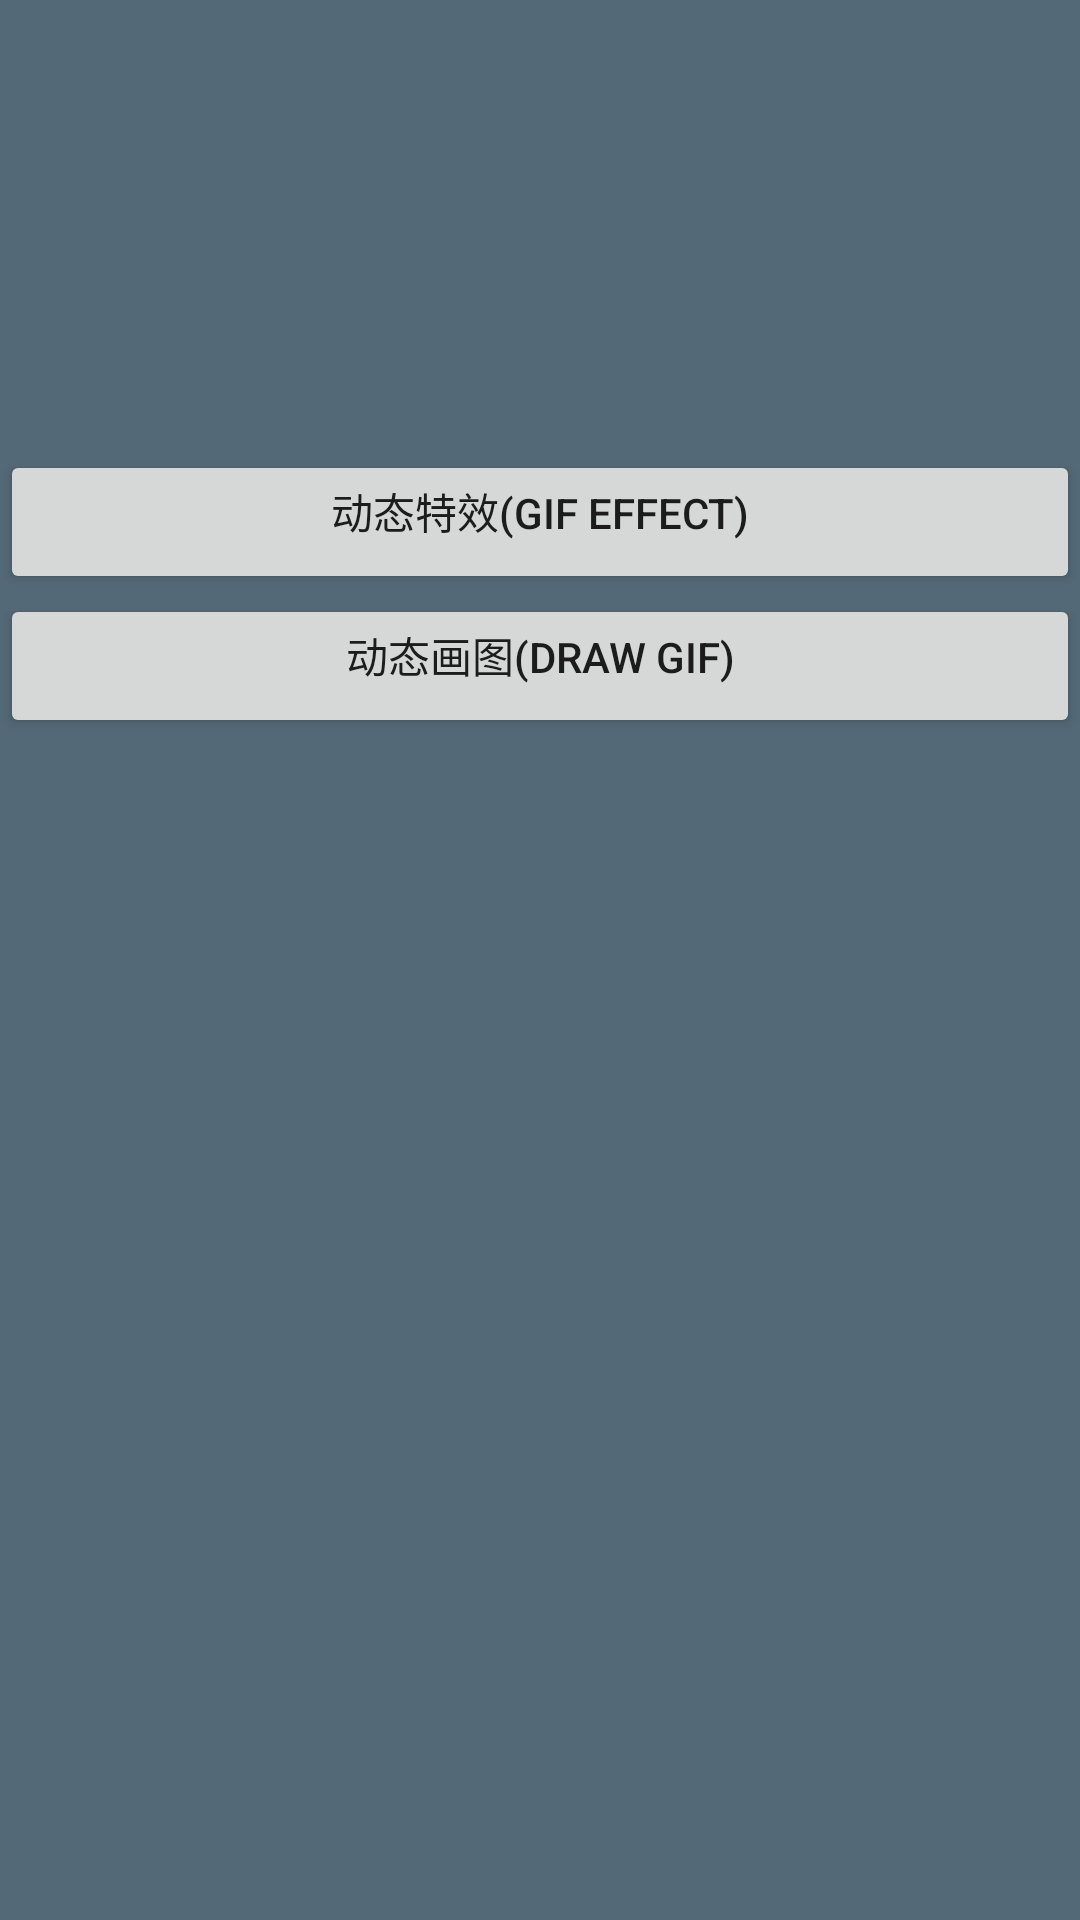

Produce the Android XML layout that renders to this screen, including the resource entries it uses.
<!-- AndroidManifest.xml: application theme AppTheme -->
<!-- res/layout/activity_splash.xml -->
<LinearLayout xmlns:android="http://schemas.android.com/apk/res/android"
    xmlns:tools="http://schemas.android.com/tools"
    style="@style/background"
    android:layout_width="match_parent"
    android:layout_height="match_parent"
    android:orientation="vertical"
    tools:context="hello.world.act.Splash" >

    <Button
        android:layout_width="fill_parent"
        android:layout_height="wrap_content"
        android:layout_marginTop="150dp"
        android:gravity="center_horizontal"
        android:onClick="gif"
        android:text="@string/splash_btn2" />

    <Button
        android:layout_width="fill_parent"
        android:layout_height="wrap_content"
        android:gravity="center_horizontal"
        android:onClick="draw"
        android:text="@string/splash_btn1" />

</LinearLayout>
<!-- resources referenced by this layout -->
<resources>
  <string name="splash_btn1">动态画图(draw gif)</string>
  <string name="splash_btn2">动态特效(gif effect)</string>
  <style name="background">
          <item name="android:background">@drawable/bg_bg_gray</item>
      </style>
  <style name="AppTheme" parent="AppBaseTheme">
          <item name="android:windowNoTitle">true</item>
          
      </style>
  <style name="AppBaseTheme" parent="Theme.AppCompat.Light">
          
      </style>
</resources>
